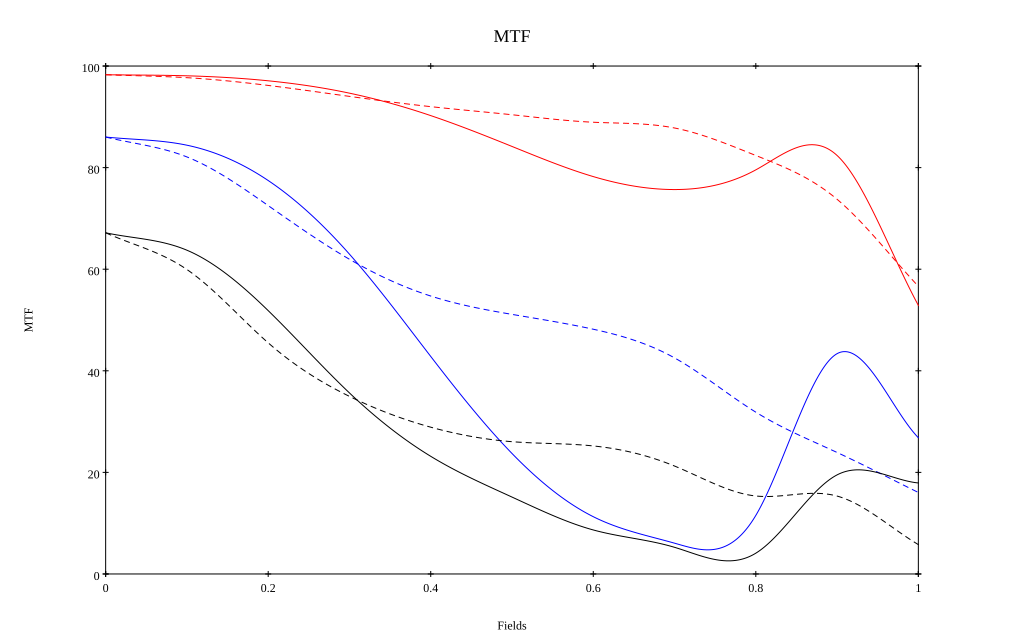

Values plotted in this chart, from the file beside it:
, 0, 0.1, 0.2, 0.3, 0.4, 0.5, 0.6, 0.7, 0.8, 0.9, 1
10 sag, 0.983, 0.981, 0.971, 0.947, 0.902, 0.842, 0.782, 0.757, 0.796, 0.824, 0.529
10 tan, 0.983, 0.977, 0.962, 0.94, 0.92, 0.904, 0.889, 0.878, 0.824, 0.738, 0.566
30 sag, 0.86, 0.844, 0.775, 0.63, 0.428, 0.237, 0.113, 0.061, 0.115, 0.434, 0.268
30 tan, 0.86, 0.821, 0.725, 0.62, 0.547, 0.511, 0.482, 0.425, 0.319, 0.239, 0.16
50 sag, 0.672, 0.637, 0.518, 0.356, 0.232, 0.151, 0.087, 0.052, 0.041, 0.195, 0.179
50 tan, 0.672, 0.599, 0.455, 0.35, 0.289, 0.26, 0.252, 0.212, 0.154, 0.153, 0.058
